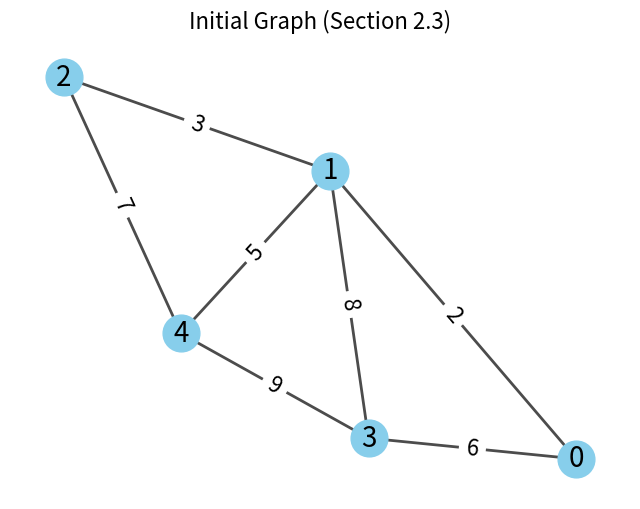

Write the Python code that produced this figure.
import networkx as nx
import matplotlib.pyplot as plt
import os

# Create directory for assets if it doesn't exist
assets_dir = 'assets'
if not os.path.exists(assets_dir):
    os.makedirs(assets_dir)

# Define the graph
G = nx.Graph()
edges = [
    (0, 1, 2),
    (0, 3, 6),
    (1, 2, 3),
    (1, 3, 8),
    (1, 4, 5),
    (2, 4, 7),
    (3, 4, 9)
]

for u, v, w in edges:
    G.add_edge(u, v, weight=w)

# Set positions for all nodes
pos = nx.spring_layout(G, seed=42) # Seed for reproducibility

# Draw nodes and edges
plt.figure(figsize=(8, 6))
nx.draw_networkx_nodes(G, pos, node_size=700, node_color='skyblue')
nx.draw_networkx_edges(G, pos, width=2, alpha=0.7, edge_color='black')
nx.draw_networkx_labels(G, pos, font_size=20, font_family='sans-serif')

# Edge weight labels
edge_labels = nx.get_edge_attributes(G, 'weight')
nx.draw_networkx_edge_labels(G, pos, edge_labels=edge_labels, font_size=16)

plt.title("Initial Graph (Section 2.3)", fontsize=16)
plt.axis('off') # Hide axes

# Save the plot
plt.savefig(os.path.join(assets_dir, 'initial_graph.png'), dpi=300, bbox_inches='tight')
plt.close()

print("Initial graph image generated successfully using networkx.")
